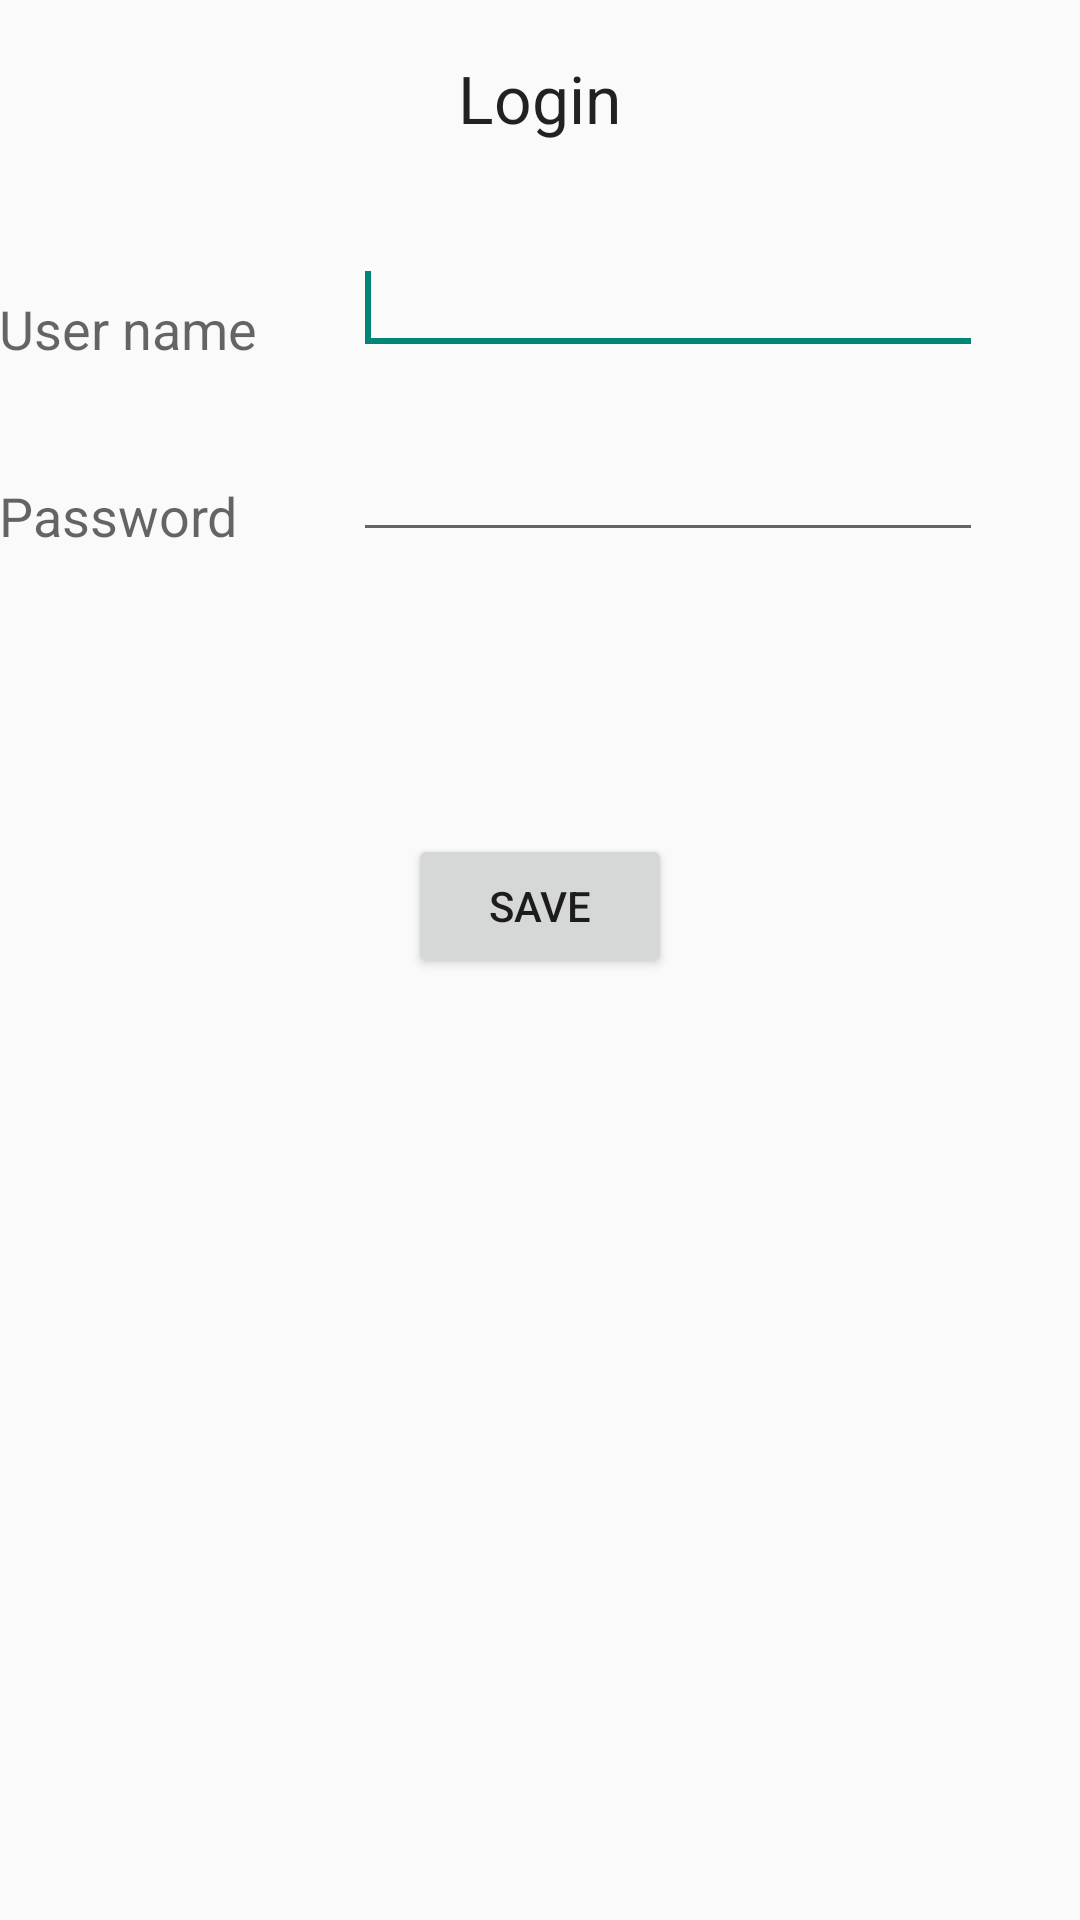

Produce the Android XML layout that renders to this screen, including the resource entries it uses.
<!-- AndroidManifest.xml: application theme AppTheme -->
<!-- res/layout/activity_settings.xml -->
<RelativeLayout xmlns:android="http://schemas.android.com/apk/res/android"
   xmlns:tools="http://schemas.android.com/tools"
   android:id="@+id/container"
   android:layout_width="match_parent"
   android:layout_height="match_parent"
   android:paddingBottom="@dimen/activity_vertical_margin"
   android:paddingLeft="@dimen/activity_horizontal_margin"
   android:paddingRight="@dimen/activity_horizontal_margin"
   android:paddingTop="@dimen/activity_vertical_margin"
   tools:context=".MainActivity" >

   <TextView
      android:id="@+id/textView1"
      android:layout_width="wrap_content"
      android:layout_height="wrap_content"
      android:layout_alignParentTop="true"
      android:layout_centerHorizontal="true"
      android:layout_marginTop="18dp"
      android:text="Login"
      android:textAppearance="?android:attr/textAppearanceLarge" />

   <TextView
      android:id="@+id/textView2"
      android:layout_width="wrap_content"
      android:layout_height="wrap_content"
      android:layout_alignParentLeft="true"
      android:layout_below="@+id/textView1"
      android:layout_marginTop="50dp"
      android:text="User name"
      android:textAppearance="?android:attr/textAppearanceMedium" />

   <EditText
      android:id="@+id/et_user"
      android:layout_width="wrap_content"
      android:layout_height="wrap_content"
      android:layout_alignBottom="@+id/textView2"
      android:layout_marginLeft="32dp"
      android:layout_toRightOf="@+id/textView2"
      android:ems="10" >

      <requestFocus />
   </EditText>

   <TextView
      android:id="@+id/textView3"
      android:layout_width="wrap_content"
      android:layout_height="wrap_content"
      android:layout_alignLeft="@+id/textView2"
      android:layout_below="@+id/textView2"
      android:layout_marginTop="38dp"
      android:text="Password"
      android:textAppearance="?android:attr/textAppearanceMedium" />

   <EditText
      android:id="@+id/et_password"
      android:layout_width="wrap_content"
      android:layout_height="wrap_content"
      android:layout_alignBottom="@+id/textView3"
      android:layout_alignLeft="@+id/et_user"
      android:ems="10"
      android:inputType="textPassword" />

   <Button
      android:id="@+id/button1"
      android:layout_width="wrap_content"
      android:layout_height="wrap_content"
      android:layout_below="@+id/et_password"
      android:layout_centerHorizontal="true"
      android:layout_marginTop="94dp"
      android:onClick="onClickSave"
      android:text="Save" />




</RelativeLayout>
<!-- resources referenced by this layout -->
<resources>
  <style name="AppTheme" parent="AppBaseTheme">
          
      </style>
  <style name="AppBaseTheme" parent="Theme.AppCompat.Light">
          
      </style>
</resources>
